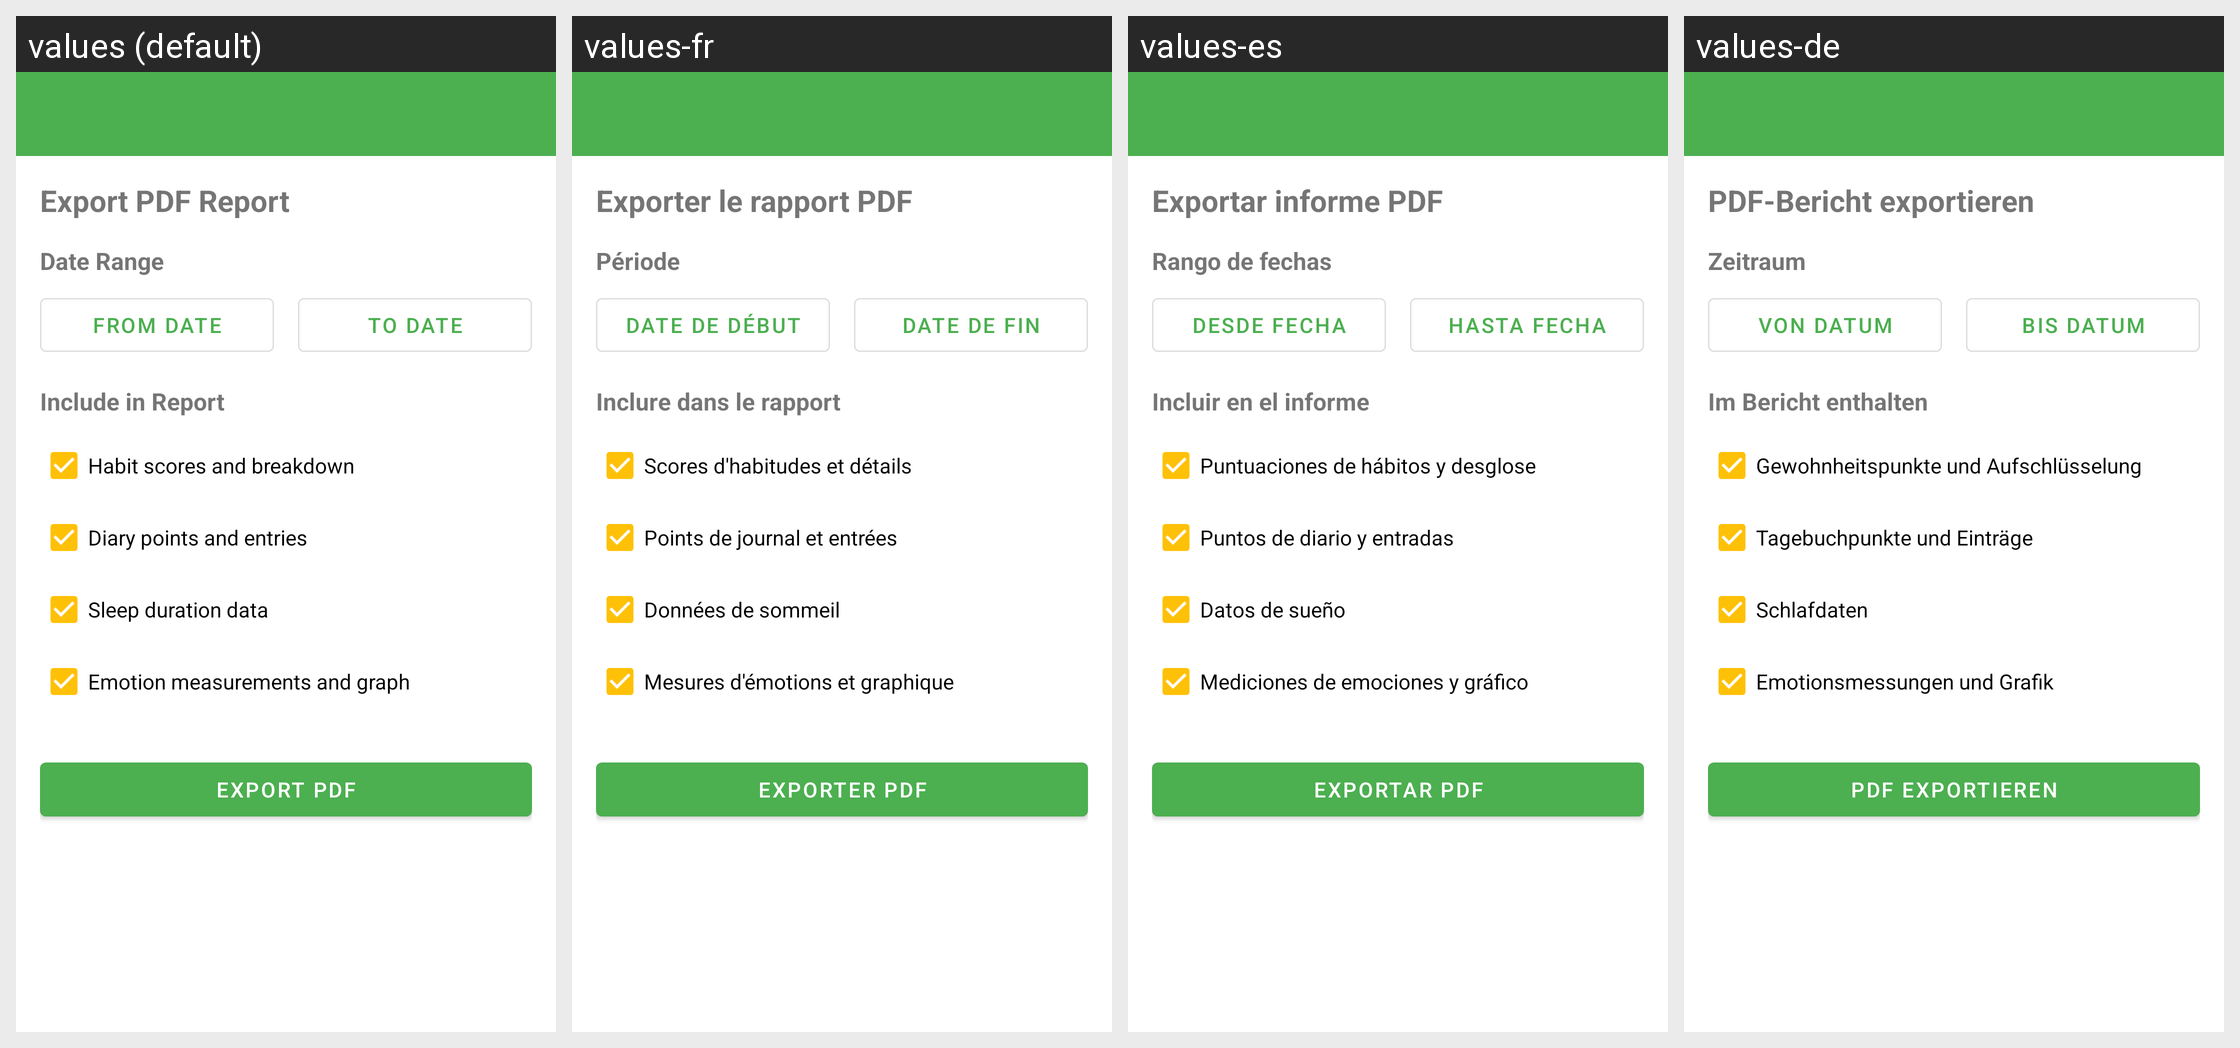

Here is an Android app screen in its default locale and in the app's own translations. Write out the translated-string differences for the strings that appear on this screen.
Android screen res/layout/activity_pdf_export.xml rendered under 4 locales, left to right: values (default), values-fr, values-es, values-de. Device: Nexus 5 (rendered at 1080×1920; each locale shown at half size, 540×960, under a caption strip naming it); theme Theme.HabitEvaluator.
Strings drawn on this screen, with the default value and each locale's value (text and hints the layout hard-codes, and strings that could not be matched under every locale, appear in the picture but are not listed):

pdf_export_title
  values: Export PDF Report
  values-fr: Exporter le rapport PDF
  values-es: Exportar informe PDF
  values-de: PDF-Bericht exportieren

pdf_date_range
  values: Date Range
  values-fr: Période
  values-es: Rango de fechas
  values-de: Zeitraum

pdf_from_date
  values: From date
  values-fr: Date de début
  values-es: Desde fecha
  values-de: Von Datum

pdf_to_date
  values: To date
  values-fr: Date de fin
  values-es: Hasta fecha
  values-de: Bis Datum

pdf_content_options
  values: Include in Report
  values-fr: Inclure dans le rapport
  values-es: Incluir en el informe
  values-de: Im Bericht enthalten

pdf_include_habits
  values: Habit scores and breakdown
  values-fr: Scores d'habitudes et détails
  values-es: Puntuaciones de hábitos y desglose
  values-de: Gewohnheitspunkte und Aufschlüsselung

pdf_include_diary
  values: Diary points and entries
  values-fr: Points de journal et entrées
  values-es: Puntos de diario y entradas
  values-de: Tagebuchpunkte und Einträge

pdf_include_sleep
  values: Sleep duration data
  values-fr: Données de sommeil
  values-es: Datos de sueño
  values-de: Schlafdaten

pdf_include_emotions
  values: Emotion measurements and graph
  values-fr: Mesures d'émotions et graphique
  values-es: Mediciones de emociones y gráfico
  values-de: Emotionsmessungen und Grafik

pdf_export_button
  values: Export PDF
  values-fr: Exporter PDF
  values-es: Exportar PDF
  values-de: PDF exportieren
